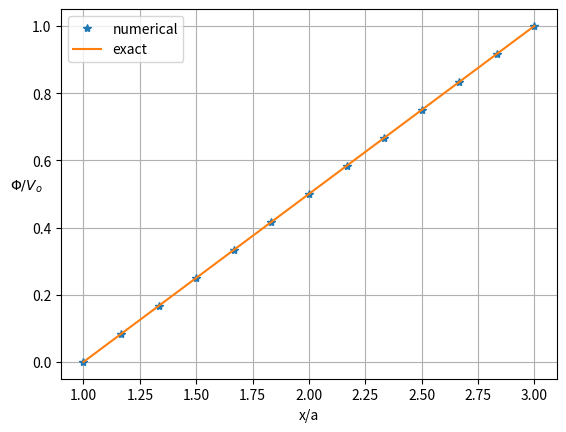

Write the Python code that produced this figure.
# Solves 1-D problem with V(a) = 0 and V(b) = 1 and free space between
# in cartesian and spherical.

Nit = 200 # Number of iterations
n   = 13  # Number of grid points
h   = 2/(n-1);
s   = 0;  # s = 0 => cartesian; s = 1 => spherical;

r = []
psi = []
psi_new = []
for i in range(0, n):
  r.append(1 + i*h)
  psi.append(0.5)
  psi_new.append(0.0)

psi[0] = 0
psi[n-1] = 1
psi_new[0] = 0
psi_new[n-1] = 1

def printpsi(psi, k):
  if k >= 0:
    print("{0:3d} ".format(k), end='')
  else:
    # Exact solution is indicated with k = -1.
    print("    ".format(k), end='')
  for i in range(len(psi)):
    print("{1:5.3f} ".format(k, psi[i]), end='')
  print("")  

print("Numerical")
printpsi(psi, 0)

for k in range(Nit):
  for i in range(1, len(r) - 1):
    psi_new[i] = 0.5*psi[i+1]*(1 + s*h/r[i]) + 0.5*psi[i-1]*(1 - s*h/r[i])

  psi = psi_new
  printpsi(psi, k+1)

print("")
psi_ex = psi.copy()
for i in range(0, len(r)):
    if s == 0:
      psi_ex[i] = (1/2)*(r[i]-1)
    else:
      psi_ex[i] = (3/2)*(1-1/r[i])

print("Exact")
printpsi(psi_ex, -1)

if True:
  from matplotlib import pyplot as plt
  plt.plot(r, psi, '*', label='numerical')
  plt.plot(r, psi_ex, '-', label='exact')
  plt.legend()
  plt.ylabel('$\\Phi/V_o$', rotation=0)
  if s == 0:
    plt.xlabel('x/a')
  else:
    plt.xlabel('r/a')
  plt.grid()
  plt.show()

